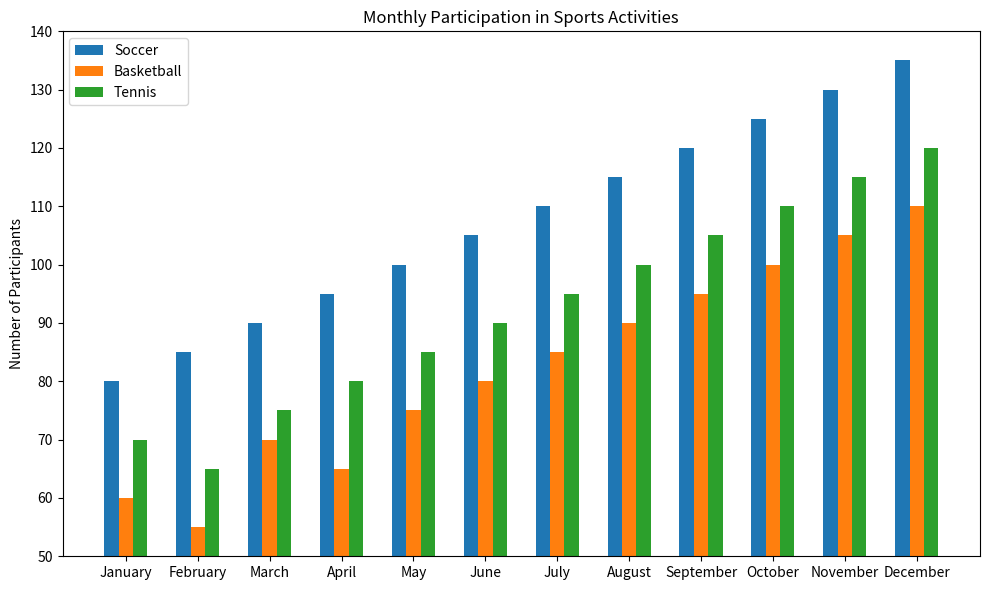

Write Python code to recreate this figure.

import matplotlib.pyplot as plt

# Data for plotting
months = ['January', 'February', 'March', 'April', 'May', 'June',
          'July', 'August', 'September', 'October', 'November', 'December']
soccer = [80, 85, 90, 95, 100, 105, 110, 115, 120, 125, 130, 135]
basketball = [60, 55, 70, 65, 75, 80, 85, 90, 95, 100, 105, 110]
tennis = [70, 65, 75, 80, 85, 90, 95, 100, 105, 110, 115, 120]

# Plot setup
fig, ax = plt.subplots(figsize=(10, 6))

# Create bar chart
bar_width = 0.2
bar_locations_soccer = range(len(soccer))
bar_locations_basketball = [x + bar_width for x in bar_locations_soccer]
bar_locations_tennis = [x + bar_width for x in bar_locations_basketball]

bars1 = ax.bar(bar_locations_soccer, soccer, bar_width, label='Soccer', color='#1f77b4')
bars2 = ax.bar(bar_locations_basketball, basketball, bar_width, label='Basketball', color='#ff7f0e')
bars3 = ax.bar(bar_locations_tennis, tennis, bar_width, label='Tennis', color='#2ca02c')

# Set the position of the x ticks
ax.set_xticks([r + bar_width for r in range(len(soccer))])
ax.set_xticklabels(months)

# Adding labels and title
plt.ylabel('Number of Participants')
plt.title('Monthly Participation in Sports Activities')
ax.legend()

# Set y-axis limits
ax.set_ylim(50, 140)

# Display the plot
plt.tight_layout()
plt.show()
